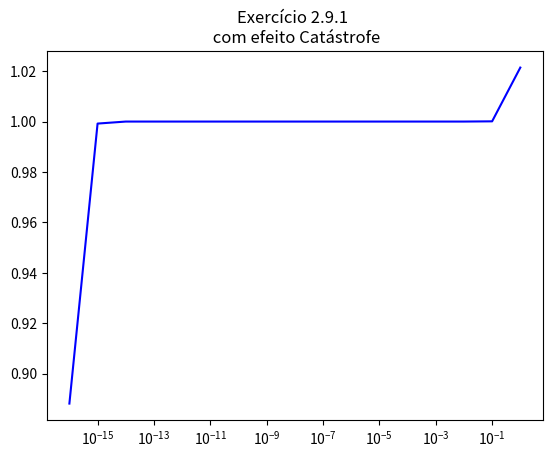

This figure's Python source:
import matplotlib.pyplot as plt
import numpy as np

f = list()
axisx=list()
for x in range(0, 17,1):
    f.append(((1+5*pow(10,-x)) - 1) / (5*pow(10,-x)))
    axisx.append(pow(10,-x))

#axisx = np.arange(len(f))

#plt.ylim(0,2)
#plt.xlim(0,2)
plt.title('Exercício 2.9.1 \n com efeito Catástrofe')
plt.plot(sorted(axisx,reverse=True), sorted(f,reverse=True), 'b-')
plt.savefig('2-9-2.png',format='png')
plt.xscale(u"log")
plt.show()
